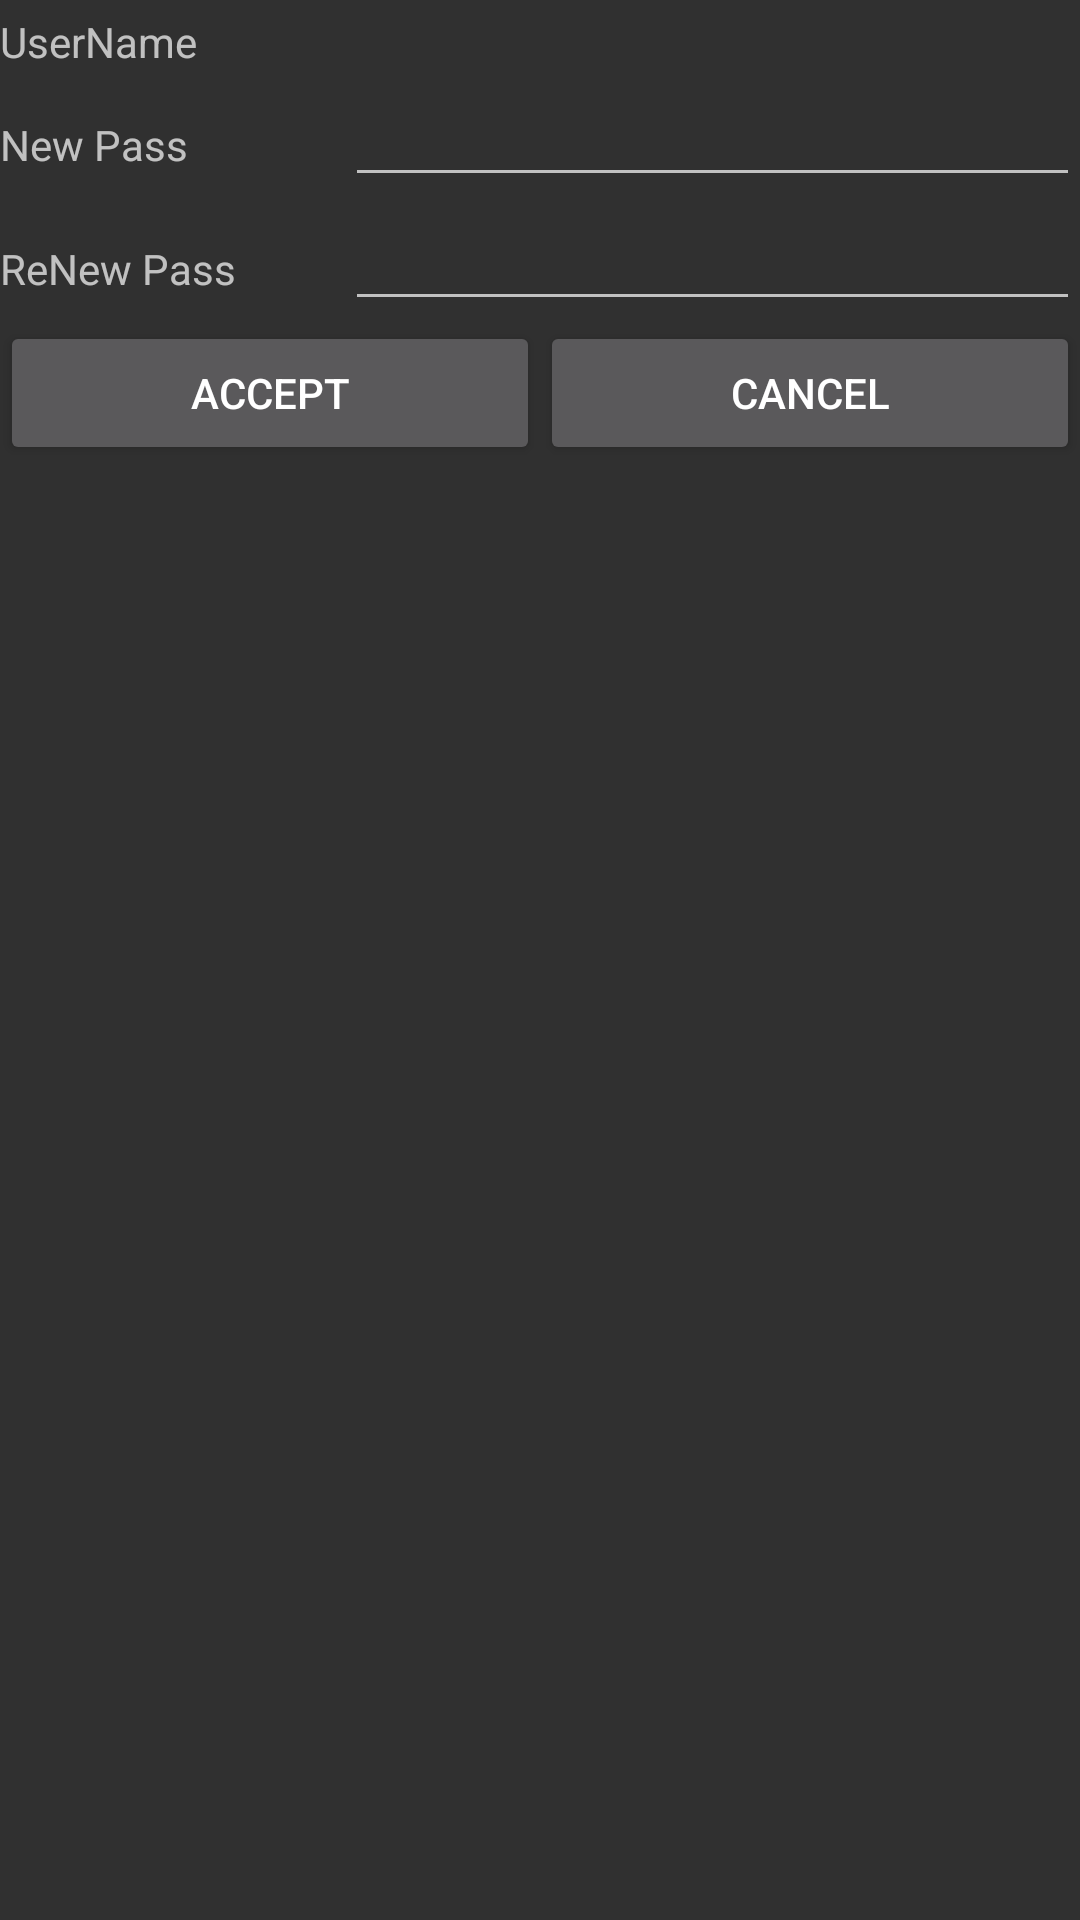

Write the Android layout XML for this screen, with the resource values it uses.
<!-- AndroidManifest.xml: application theme Theme.Design.NoActionBar -->
<!-- res/layout/activity_change_pw.xml -->
<?xml version="1.0" encoding="utf-8"?>

<LinearLayout xmlns:android="http://schemas.android.com/apk/res/android"
    xmlns:tools="http://schemas.android.com/tools"
    android:layout_width="match_parent"
    android:layout_height="wrap_content"
    android:orientation="vertical">

    <LinearLayout
        android:layout_width="match_parent"
        android:layout_height="wrap_content"
        android:orientation="horizontal">

        <TextView
            android:id="@+id/textView11"
            android:layout_width="115dp"
            android:layout_height="wrap_content"
            android:layout_weight="0"
            android:text="UserName" />

        <TextView
            android:id="@+id/tvUserChangePass"
            android:layout_width="wrap_content"
            android:layout_height="wrap_content"
            android:layout_weight="1"
            android:textSize="18sp" />
    </LinearLayout>

    <LinearLayout
        android:layout_width="match_parent"
        android:layout_height="wrap_content"
        android:orientation="horizontal">

        <TextView
            android:id="@+id/textView15"
            android:layout_width="115dp"
            android:layout_height="wrap_content"
            android:layout_weight="0"
            android:text="New Pass" />

        <EditText
            android:id="@+id/etNewPass"
            android:layout_width="wrap_content"
            android:layout_height="wrap_content"
            android:layout_weight="1"
            android:ems="10"
            android:inputType="textPassword" />
    </LinearLayout>

    <LinearLayout
        android:layout_width="match_parent"
        android:layout_height="wrap_content"
        android:orientation="horizontal">

        <TextView
            android:id="@+id/textView16"
            android:layout_width="115dp"
            android:layout_height="wrap_content"
            android:layout_weight="0"
            android:text="ReNew Pass" />

        <EditText
            android:id="@+id/etReNewPass"
            android:layout_width="wrap_content"
            android:layout_height="wrap_content"
            android:layout_weight="1"
            android:ems="10"
            android:inputType="textPassword" />

    </LinearLayout>

    <LinearLayout
        android:layout_width="match_parent"
        android:layout_height="wrap_content"
        android:orientation="horizontal">

        <Button
            android:id="@+id/btnAccept"
            android:layout_width="wrap_content"
            android:layout_height="wrap_content"
            android:layout_weight="1"
            android:text="accept" />

        <Button
            android:id="@+id/btnCancelChange"
            android:layout_width="wrap_content"
            android:layout_height="wrap_content"
            android:layout_weight="1"
            android:text="cancel" />
    </LinearLayout>

</LinearLayout>
<!-- resources referenced by this layout -->
<resources>

</resources>
